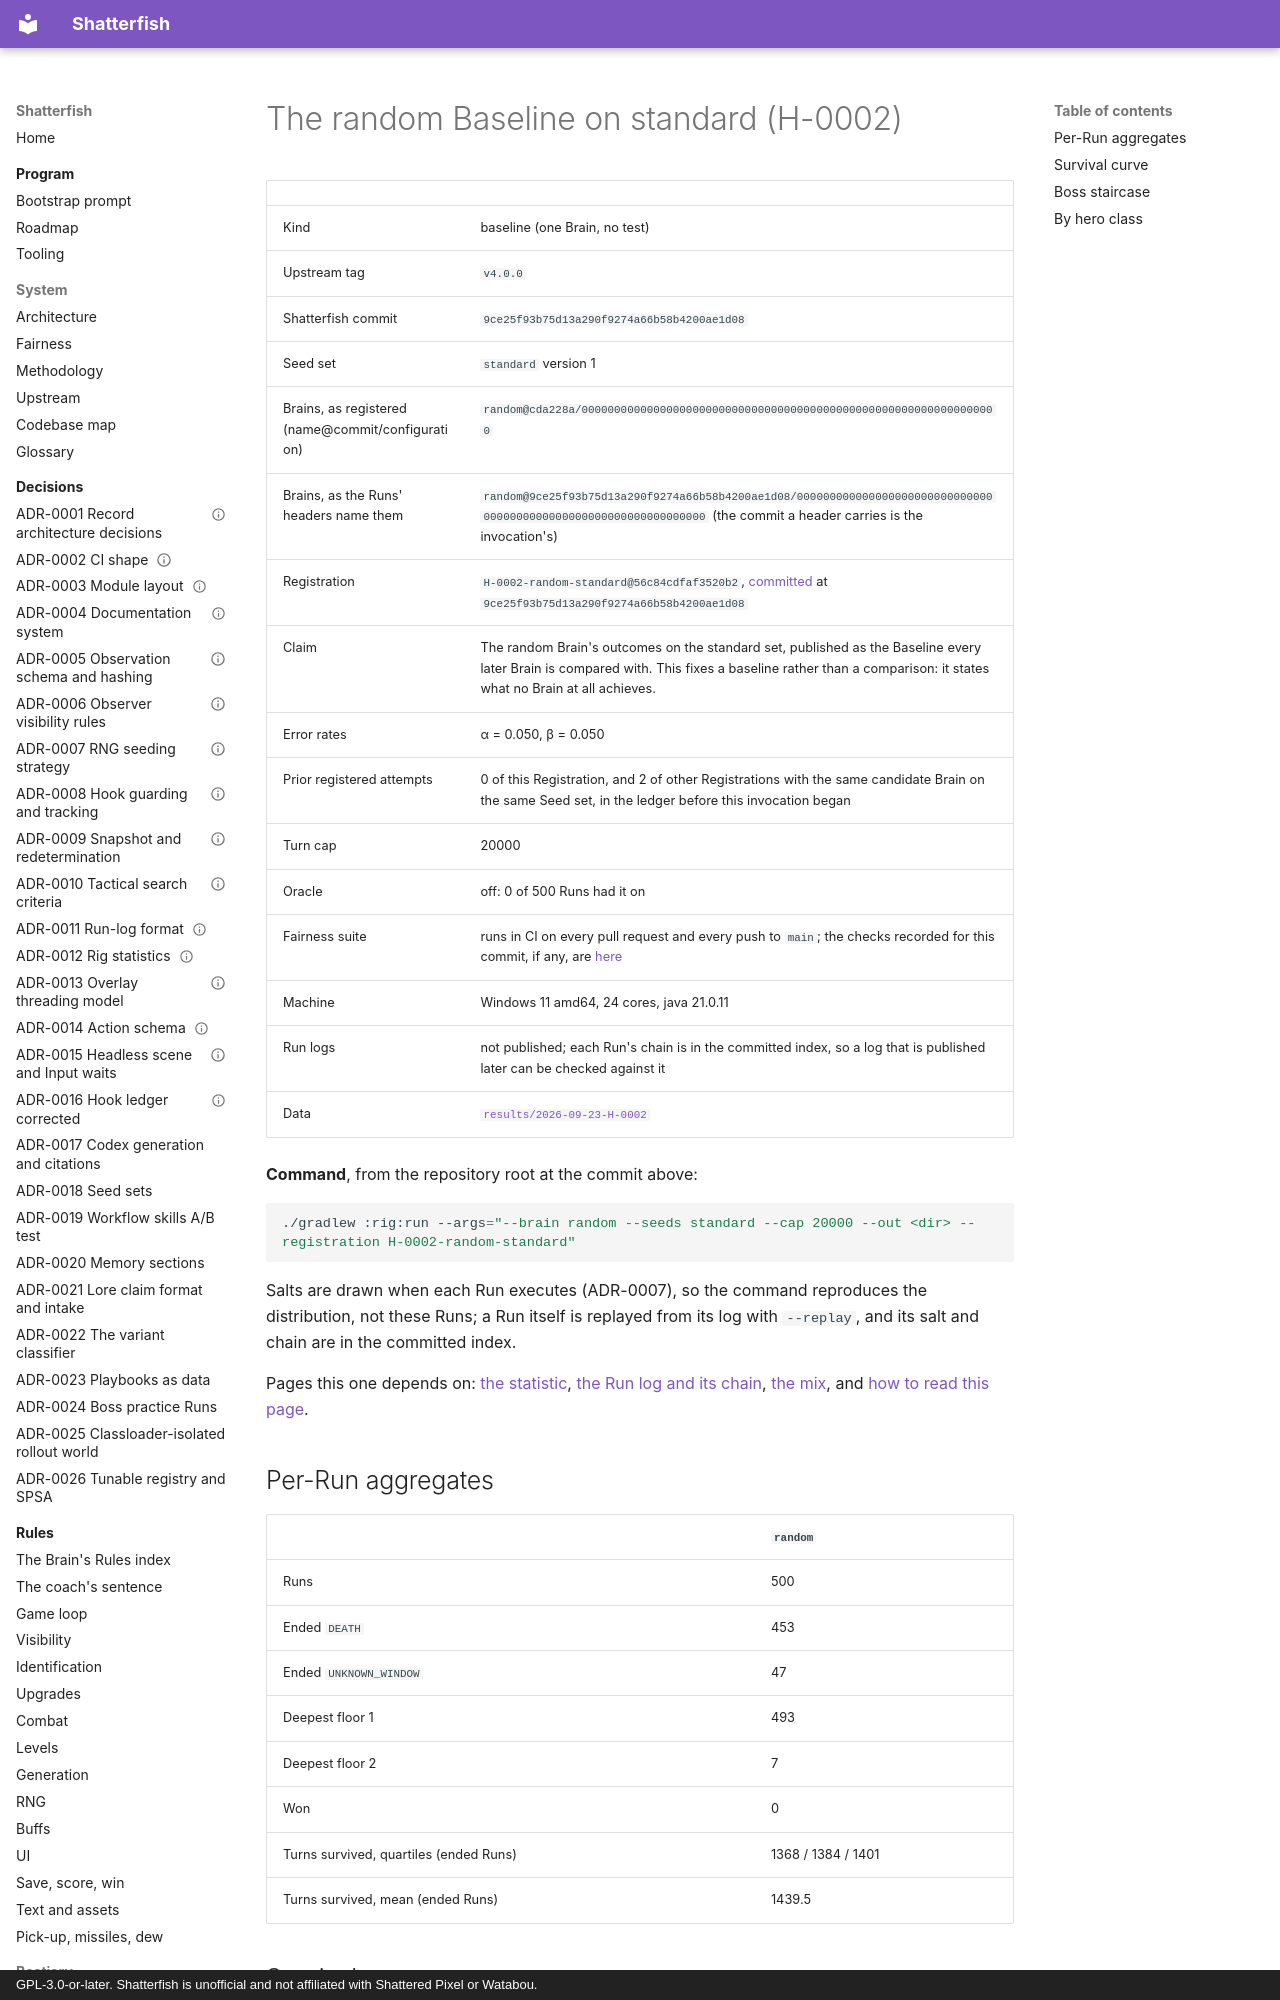

repository: watchthelight/shatterfish · page: results/2026-09-23-H-0002/index.html · generator: mkdocs · copyright: GPL-3.0-or-later. Shatterfish is unofficial and not affiliated with Shattered Pixel or Watabou.

<!-- Generated by ./gradlew :rig:results from results/2026-09-23-H-0002. Do not edit by hand: ResultsTest regenerates it. -->

# The random Baseline on standard (H-0002)

| | |
|---|---|
| Kind | baseline (one Brain, no test) |
| Upstream tag | `v4.0.0` |
| Shatterfish commit | `9ce25f93b75d13a290f9274a66b58b4200ae1d08` |
| Seed set | `standard` version 1 |
| Brains, as registered (name@commit/configuration) | `random@cda228a/0000000000000000000000000000000000000000000000000000000000000000` |
| Brains, as the Runs' headers name them | `random@9ce25f93b75d13a290f9274a66b58b4200ae1d08/0000000000000000000000000000000000000000000000000000000000000000` (the commit a header carries is the invocation's) |
| Registration | `H-0002-random-standard@56c84cdfaf3520b2`, [committed](https://github.com/watchthelight/shatterfish/blob/9ce25f93b75d13a290f9274a66b58b4200ae1d08/registrations/H-0002-random-standard.json) at `9ce25f93b75d13a290f9274a66b58b4200ae1d08` |
| Claim | The random Brain's outcomes on the standard set, published as the Baseline every later Brain is compared with. This fixes a baseline rather than a comparison: it states what no Brain at all achieves. |
| Error rates | α = 0.050, β = 0.050 |
| Prior registered attempts | 0 of this Registration, and 2 of other Registrations with the same candidate Brain on the same S
